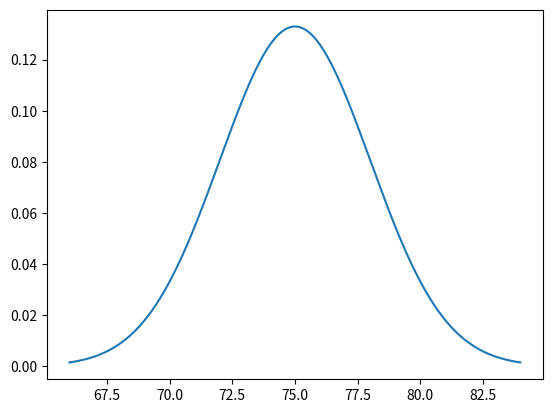

The matplotlib source for this figure:
import matplotlib.pyplot as plt


def seq(start, stop, step):
    res = []
    current = start
    while current < stop:
        res.append(current)
        current += step
    return res


pi = 3.1415926535
e = 2.7182818284

mu = 75
s = 3

x_list = seq(mu - 3 * s, mu + 3 * s, 0.01)
p_list = []

for x in x_list:
    prob = (1 / (((2 * pi) ** 0.5) * s)) * (e ** (-0.5 * (((x - mu) / s) ** 2)))
    p_list.append(prob)

plt.plot(x_list, p_list)
plt.show()